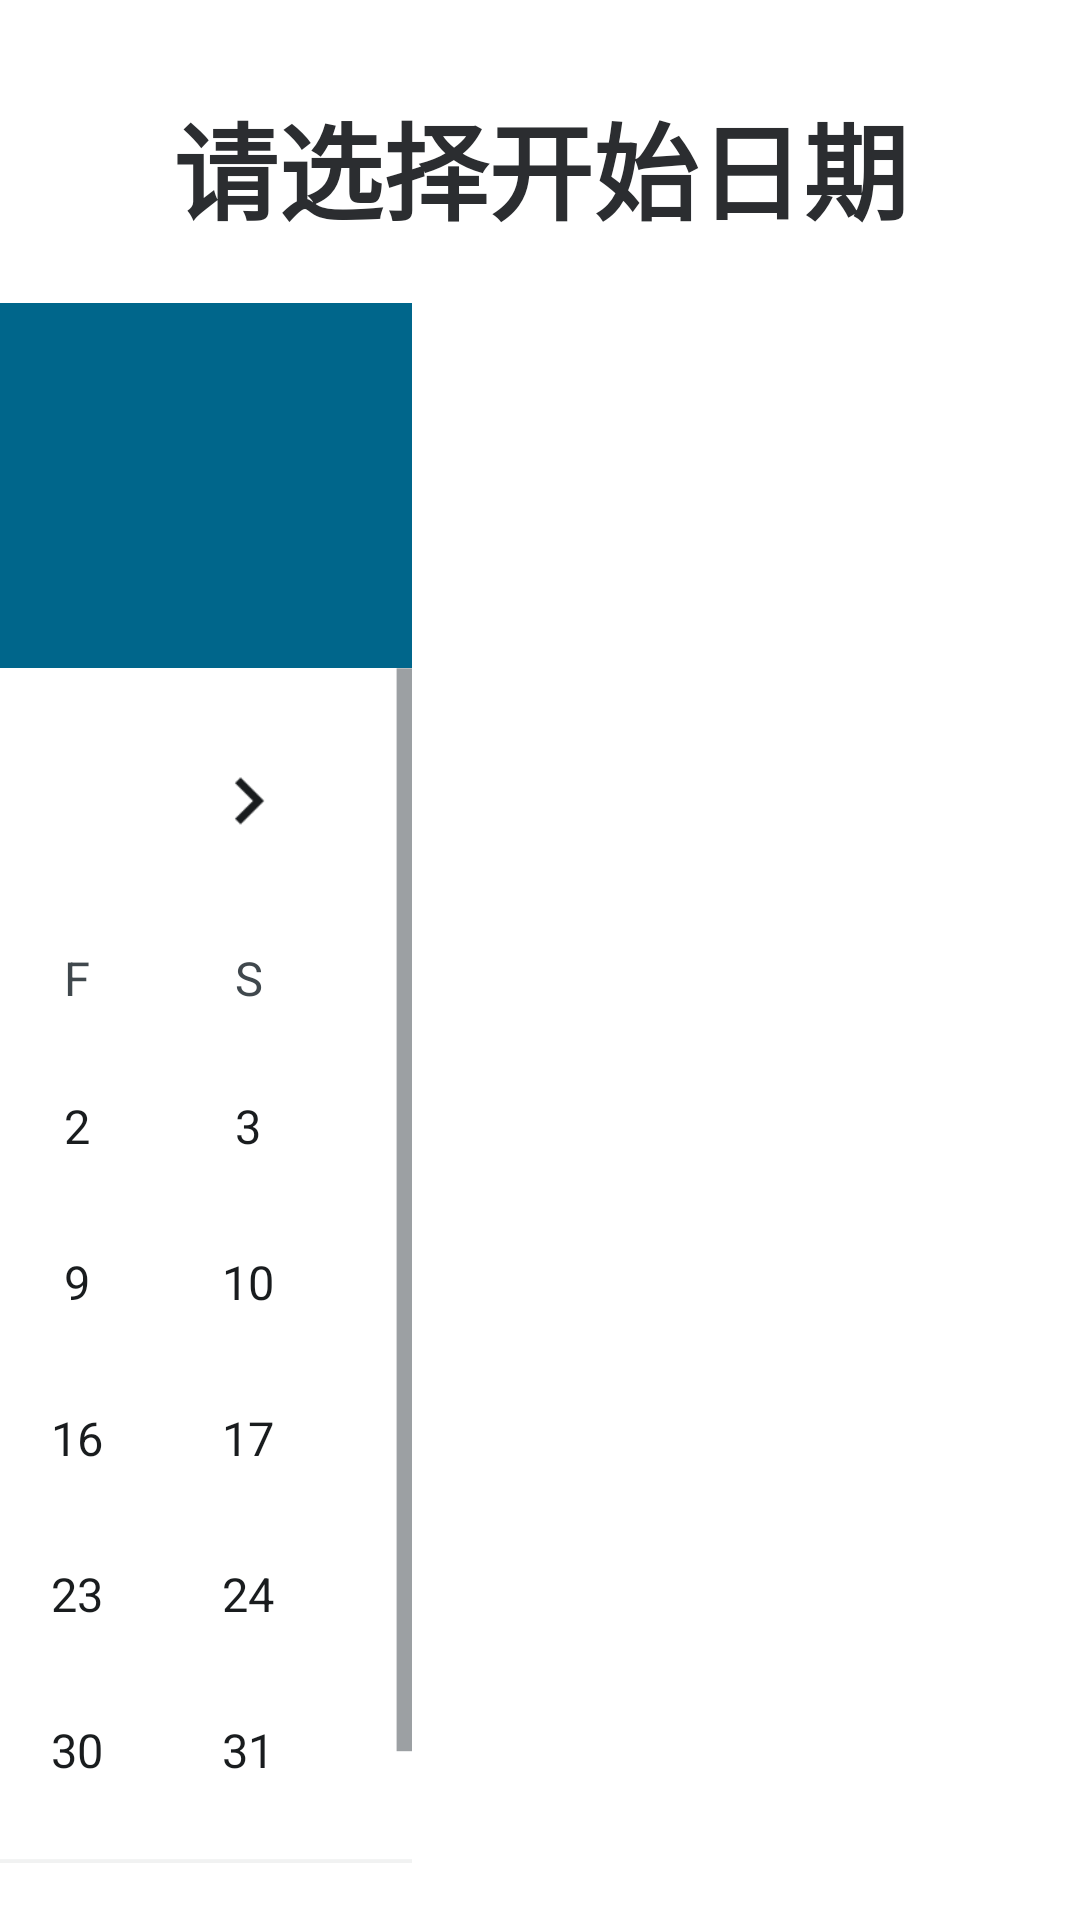

Produce the Android XML layout that renders to this screen, including the resource entries it uses.
<!-- AndroidManifest.xml: application theme Base.Theme.UHMCS -->
<!-- res/layout/popupwindow_time.xml -->
<?xml version="1.0" encoding="utf-8"?>
<LinearLayout xmlns:android="http://schemas.android.com/apk/res/android"
    android:layout_width="match_parent"
    android:layout_height="match_parent"
    android:background="@color/black60"
    android:gravity="center"
    android:orientation="vertical">

    <LinearLayout
        android:layout_width="1150dp"
        android:layout_height="wrap_content"
        android:background="@drawable/white_bg"
        android:orientation="vertical"
        android:padding="30dp"
        android:clipChildren="false"
        android:clipToPadding="false">

        <TextView
            android:id="@+id/time_title_tv"
            android:layout_width="match_parent"
            android:layout_height="wrap_content"
            android:gravity="center"
            android:text="@string/select_start_date"
            android:textColor="@color/black"
            android:textSize="35dp"
            android:textStyle="bold"
            android:layout_marginBottom="20dp" />

        <DatePicker
            android:id="@+id/date_picker_view"
            android:layout_width="800dp"
            android:layout_height="400dp"
            android:layout_gravity="left"
            android:calendarViewShown="true"
            android:datePickerMode="calendar"
            android:scaleX="1.3"
            android:scaleY="1.3"
            android:transformPivotX="0dp"
            android:transformPivotY="0dp"
            android:translationX="50dp"
            android:layout_marginBottom="120dp"
            android:theme="@android:style/Theme.DeviceDefault.Light" />

        <LinearLayout
            android:layout_width="match_parent"
            android:layout_height="85dp"
            android:gravity="center"
            android:orientation="horizontal"
            android:layout_marginTop="20dp">

            <TextView
                android:id="@+id/btn_quxiao"
                android:layout_width="220dp"
                android:layout_height="match_parent"
                android:layout_marginRight="60dp"
                android:background="@drawable/black_line"
                android:gravity="center"
                android:text="@string/cancel"
                android:textColor="@color/black"
                android:textSize="30dp" />

            <TextView
                android:id="@+id/btn_queren"
                android:layout_width="220dp"
                android:layout_height="match_parent"
                android:background="@drawable/blue_bg1"
                android:gravity="center"
                android:text="@string/next"
                android:textColor="@color/white"
                android:textSize="30dp" />
        </LinearLayout>
    </LinearLayout>
</LinearLayout>
<!-- resources referenced by this layout -->
<resources>
  <color name="black">#2b2d30</color>
  <color name="black60">#60000000</color>
  <color name="white">#FFFFFFFF</color>
  <!-- drawable black_line (drawable) -->
  <shape xmlns:android="http://schemas.android.com/apk/res/android">
      <solid android:color="@color/white" /> 
      <corners android:radius="100dp" /> 
      <stroke android:width="2dp" android:color="@color/black" /> 
  </shape>
  <!-- drawable blue_bg1 (drawable) -->
  <?xml version="1.0" encoding="UTF-8"?>
  <shape xmlns:android="http://schemas.android.com/apk/res/android"
      android:shape="rectangle" >
  
      
      <solid android:color="#3a00c7" />
      
  
  
      
  
      
      <corners android:radius="100dp" />
      
  
  
  
  
  
  
  </shape>
  <!-- drawable white_bg (drawable) -->
  <?xml version="1.0" encoding="UTF-8"?>
  <shape xmlns:android="http://schemas.android.com/apk/res/android"
      android:shape="rectangle" >
  
      
      <solid android:color="@color/white" />
      
  
  
      
  
      
      <corners android:radius="10dp" />
      
  
  
  
  
  
  
  </shape>
  <string name="cancel">取消</string>
  <string name="next">"下一步"</string>
  <string name="select_start_date">"请选择开始日期"</string>
  <style name="Base.Theme.UHMCS" parent="Theme.AppCompat.NoActionBar">
          
          
          <item name="android:windowFullscreen">true</item>
          <item name="android:windowContentOverlay">@null</item>
          <item name="colorControlActivated">@color/black</item> 
  
  
  
  
      </style>
</resources>
